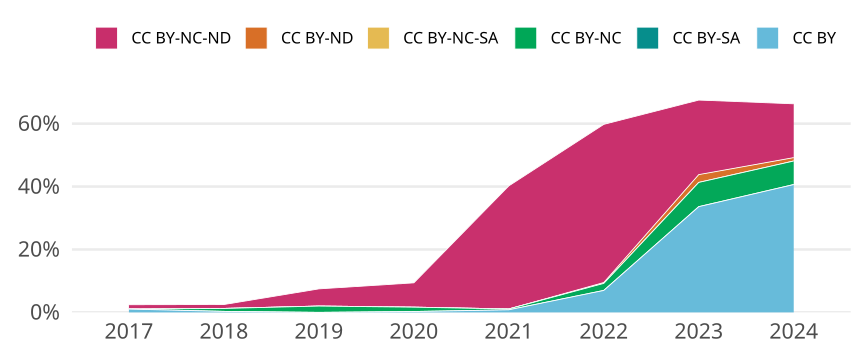

Source data for this figure (header and first rows):
cr_year, jn_all, cc, cc_total, prop
2017, 287, CC BY, 3, 0.01045
2017, 287, CC BY-SA, 0, 0
2017, 287, CC BY-NC, 0, 0
2017, 287, CC BY-NC-SA, 0, 0
2017, 287, CC BY-ND, 0, 0
2017, 287, CC BY-NC-ND, 4, 0.01394
2018, 320, CC BY, 1, 0.003125
2018, 320, CC BY-SA, 0, 0
2018, 320, CC BY-NC, 3, 0.009375
2018, 320, CC BY-NC-SA, 0, 0
2018, 320, CC BY-ND, 0, 0
2018, 320, CC BY-NC-ND, 4, 0.0125
2019, 348, CC BY, 0, 0
2019, 348, CC BY-SA, 0, 0
2019, 348, CC BY-NC, 7, 0.02011
2019, 348, CC BY-NC-SA, 0, 0
2019, 348, CC BY-ND, 0, 0
2019, 348, CC BY-NC-ND, 19, 0.0546
2020, 362, CC BY, 1, 0.002762
2020, 362, CC BY-SA, 0, 0
2020, 362, CC BY-NC, 5, 0.01381
2020, 362, CC BY-NC-SA, 0, 0
2020, 362, CC BY-ND, 0, 0
2020, 362, CC BY-NC-ND, 28, 0.07735
2021, 368, CC BY, 3, 0.008152
2021, 368, CC BY-SA, 0, 0
2021, 368, CC BY-NC, 1, 0.002717
2021, 368, CC BY-NC-SA, 0, 0
2021, 368, CC BY-ND, 0, 0
2021, 368, CC BY-NC-ND, 144, 0.3913
2022, 358, CC BY, 25, 0.06983
2022, 358, CC BY-SA, 0, 0
2022, 358, CC BY-NC, 8, 0.02235
2022, 358, CC BY-NC-SA, 0, 0
2022, 358, CC BY-ND, 1, 0.002793
2022, 358, CC BY-NC-ND, 180, 0.5028
2023, 363, CC BY, 122, 0.3361
2023, 363, CC BY-SA, 0, 0
2023, 363, CC BY-NC, 28, 0.07713
2023, 363, CC BY-NC-SA, 0, 0
2023, 363, CC BY-ND, 9, 0.02479
2023, 363, CC BY-NC-ND, 86, 0.2369
2024, 187, CC BY, 76, 0.4064
2024, 187, CC BY-SA, 0, 0
2024, 187, CC BY-NC, 14, 0.07487
2024, 187, CC BY-NC-SA, 0, 0
2024, 187, CC BY-ND, 2, 0.0107
2024, 187, CC BY-NC-ND, 32, 0.1711
